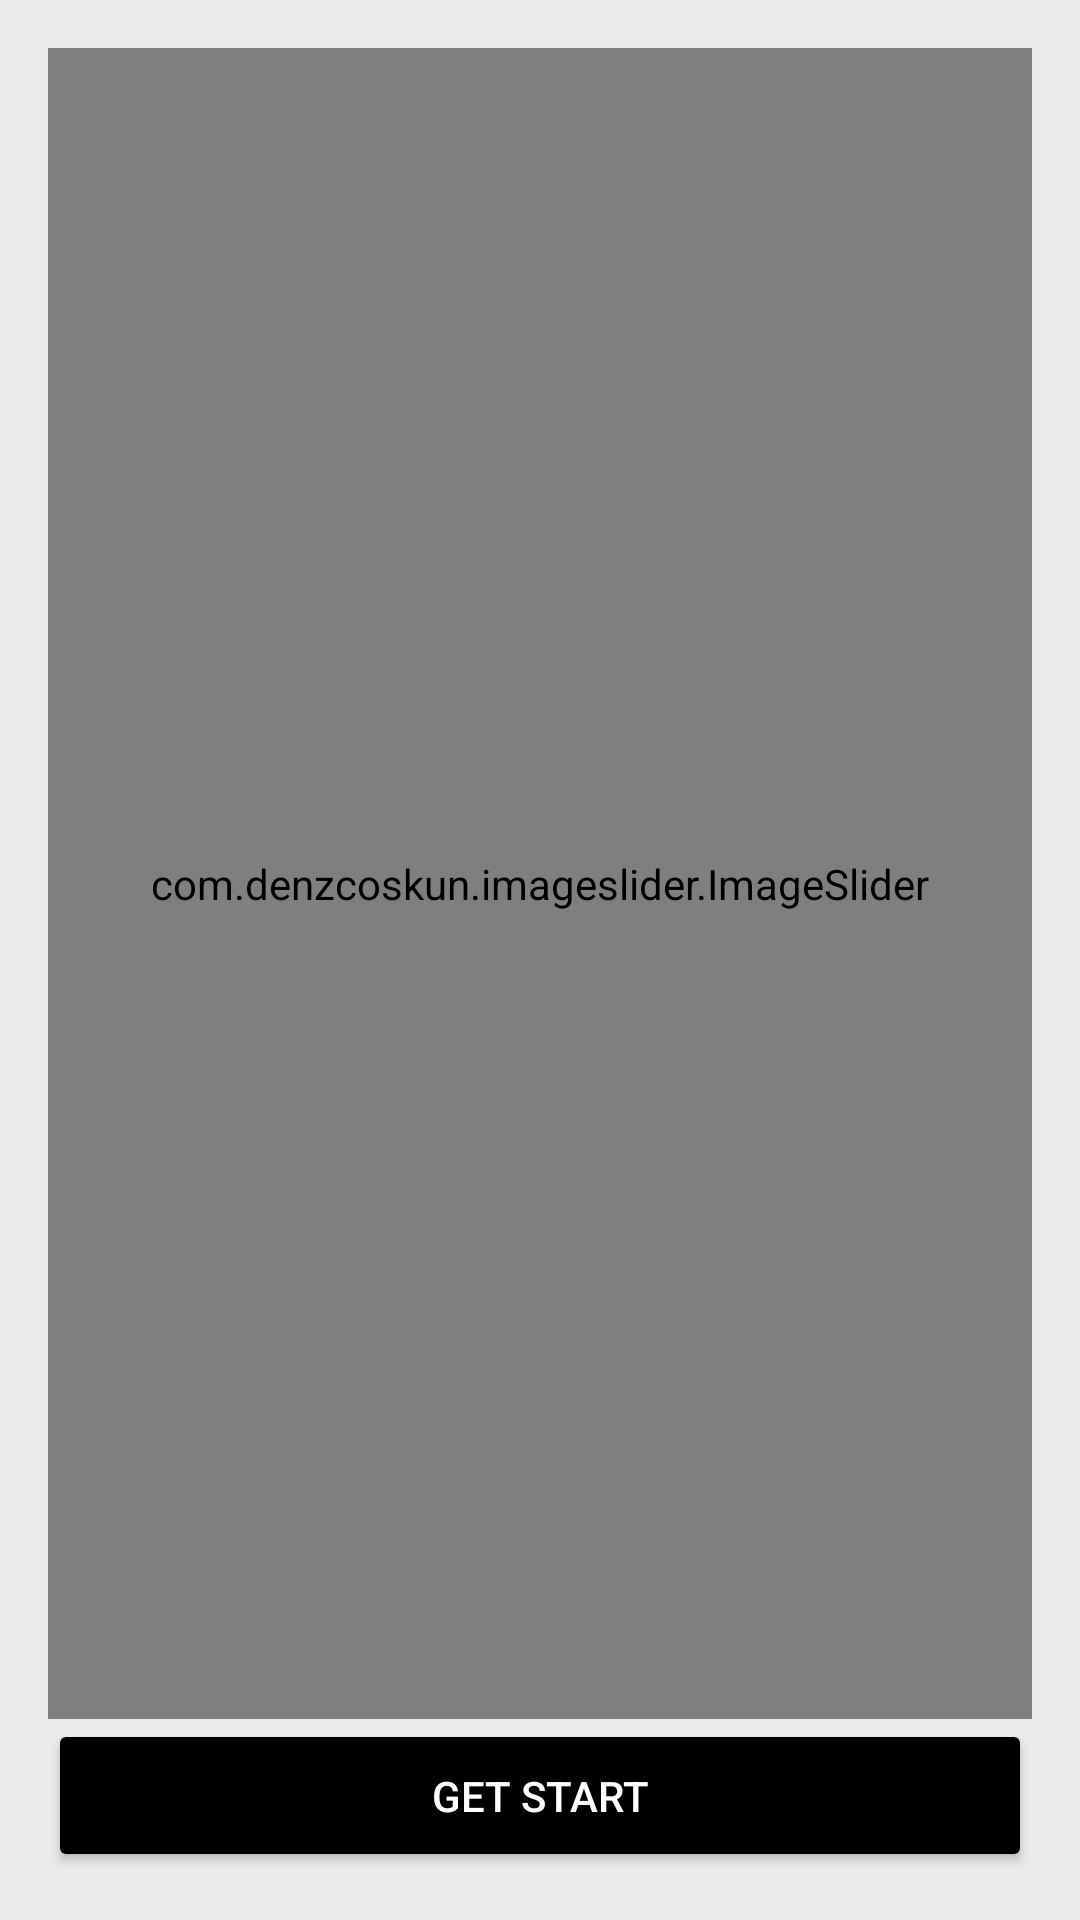

Android layout source for this screen:
<!-- AndroidManifest.xml: activity theme Theme.Design.NoActionBar -->
<!-- res/layout/activity_main.xml -->
<?xml version="1.0" encoding="utf-8"?>
<LinearLayout xmlns:android="http://schemas.android.com/apk/res/android"
    android:layout_width="match_parent"
    android:layout_height="match_parent"
    xmlns:app="http://schemas.android.com/apk/res-auto"
    android:orientation="vertical"
    android:padding="16dp"
    android:background="@color/theme"
    android:gravity="center_horizontal">


    <com.denzcoskun.imageslider.ImageSlider
        android:id="@+id/img_AutoBanner"
        android:layout_width="380dp"
        android:layout_height="643dp"
        android:layout_weight="1"
        app:iss_auto_cycle="true"
        app:iss_delay="1000"
        app:iss_period="1000"
        app:iss_title_background="@color/theme" />

    <Button
        android:id="@+id/btnGetStart"
        android:layout_width="match_parent"
        android:layout_height="wrap_content"
        android:layout_marginTop="0dp"
        android:backgroundTint="@color/black"
        android:elevation="4dp"
        android:padding="16dp"
        android:text="Get start"
        android:textColor="#FFFFFF" />
</LinearLayout>
<!-- resources referenced by this layout -->
<resources>
  <color name="black">#FF000000</color>
  <color name="theme">#ECEAEA</color>
</resources>
